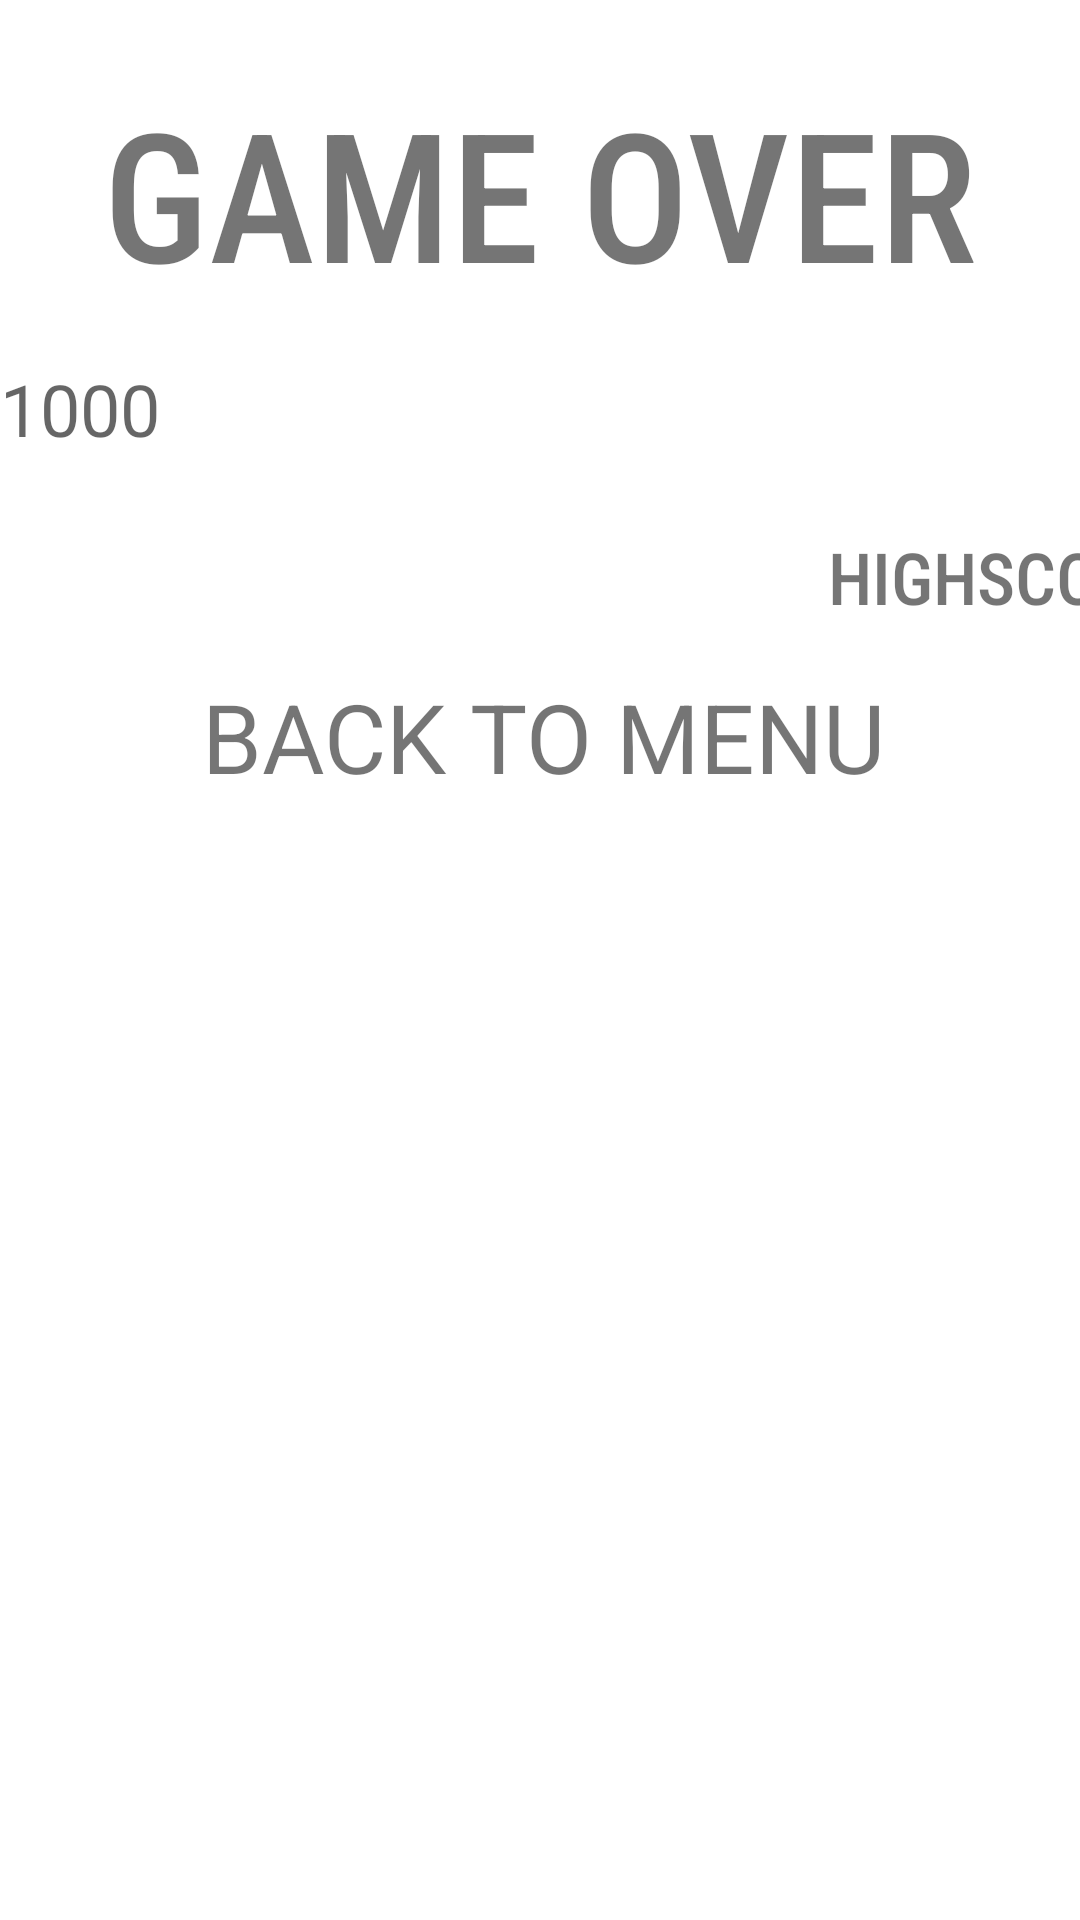

Produce the Android XML layout that renders to this screen, including the resource entries it uses.
<!-- AndroidManifest.xml: application theme Theme.MyGameTest -->
<!-- res/layout/activity_game_over.xml -->
<?xml version="1.0" encoding="utf-8"?>
<androidx.constraintlayout.widget.ConstraintLayout xmlns:android="http://schemas.android.com/apk/res/android"
    xmlns:app="http://schemas.android.com/apk/res-auto"
    xmlns:tools="http://schemas.android.com/tools"
    android:layout_width="match_parent"
    android:layout_height="match_parent"
    tools:context=".GameOverActivity"
    android:background="@drawable/back1">


    <TextView
        android:id="@+id/game_over"
        android:layout_width="wrap_content"
        android:layout_height="wrap_content"
        android:layout_marginTop="24dp"
        android:layout_weight="1"
        android:fontFamily="sans-serif-condensed-medium"
        android:text="GAME OVER"
        android:textSize="60sp"
        app:layout_constraintEnd_toEndOf="parent"
        app:layout_constraintHorizontal_bias="0.501"
        app:layout_constraintStart_toStartOf="parent"
        app:layout_constraintTop_toTopOf="parent" />

    <TextView
        android:id="@+id/score_view"
        android:layout_width="wrap_content"
        android:layout_height="wrap_content"
        android:layout_marginTop="16dp"
        android:layout_marginEnd="216dp"
        android:hint="1000"
        android:textSize="24sp"
        app:layout_constraintEnd_toEndOf="parent"
        app:layout_constraintHorizontal_bias="0.149"
        app:layout_constraintStart_toEndOf="@+id/score"
        app:layout_constraintTop_toBottomOf="@+id/game_over" />

    <TextView
        android:id="@+id/highscore"
        android:layout_width="wrap_content"
        android:layout_height="wrap_content"
        android:layout_marginStart="276dp"
        android:layout_marginTop="72dp"
        android:fontFamily="sans-serif-condensed-medium"
        android:text="HIGHSCORE"
        android:textSize="24sp"
        app:layout_constraintStart_toStartOf="parent"
        app:layout_constraintTop_toBottomOf="@+id/game_over" />

    <TextView
        android:id="@+id/highscore_view"
        android:layout_width="wrap_content"
        android:layout_height="wrap_content"
        android:layout_marginTop="72dp"
        android:hint="10000"
        android:textSize="24sp"
        app:layout_constraintEnd_toEndOf="parent"
        app:layout_constraintHorizontal_bias="0.054"
        app:layout_constraintStart_toEndOf="@+id/highscore"
        app:layout_constraintTop_toBottomOf="@+id/game_over" />

    <TextView
        android:id="@+id/score"
        android:layout_width="wrap_content"
        android:layout_height="wrap_content"
        android:layout_marginTop="16dp"
        android:layout_marginEnd="376dp"
        android:fontFamily="sans-serif-condensed-medium"
        android:text="SCORE"
        android:textSize="24sp"
        app:layout_constraintEnd_toEndOf="parent"
        app:layout_constraintTop_toBottomOf="@+id/game_over" />

    <TextView
        android:id="@+id/menu_button"
        android:layout_width="wrap_content"
        android:layout_height="wrap_content"
        android:layout_marginTop="224dp"
        android:text="BACK TO MENU"
        android:textSize="32sp"
        app:layout_constraintEnd_toEndOf="parent"
        app:layout_constraintHorizontal_bias="0.511"
        app:layout_constraintStart_toStartOf="parent"
        app:layout_constraintTop_toTopOf="parent" />

</androidx.constraintlayout.widget.ConstraintLayout>
<!-- resources referenced by this layout -->
<resources>
  <style name="Theme.MyGameTest" parent="Theme.MaterialComponents.DayNight.DarkActionBar">
          
          <item name="colorPrimary">@color/purple_500</item>
          <item name="colorPrimaryVariant">@color/purple_700</item>
          <item name="colorOnPrimary">@color/white</item>
          
          <item name="colorSecondary">@color/teal_200</item>
          <item name="colorSecondaryVariant">@color/teal_700</item>
          <item name="colorOnSecondary">@color/black</item>
          
          <item name="android:statusBarColor" tools:targetApi="l">?attr/colorPrimaryVariant</item>
          
      </style>
  <!-- not gathered from this repository: default colours our renderer supplied (Android Studio template values) -->
  <color name="purple_500">#FF6200EE</color>
  <color name="purple_700">#FF3700B3</color>
  <color name="teal_200">#FF03DAC5</color>
  <color name="teal_700">#FF018786</color>
  <color name="black">#FF000000</color>
  <color name="white">#FFFFFFFF</color>
</resources>
